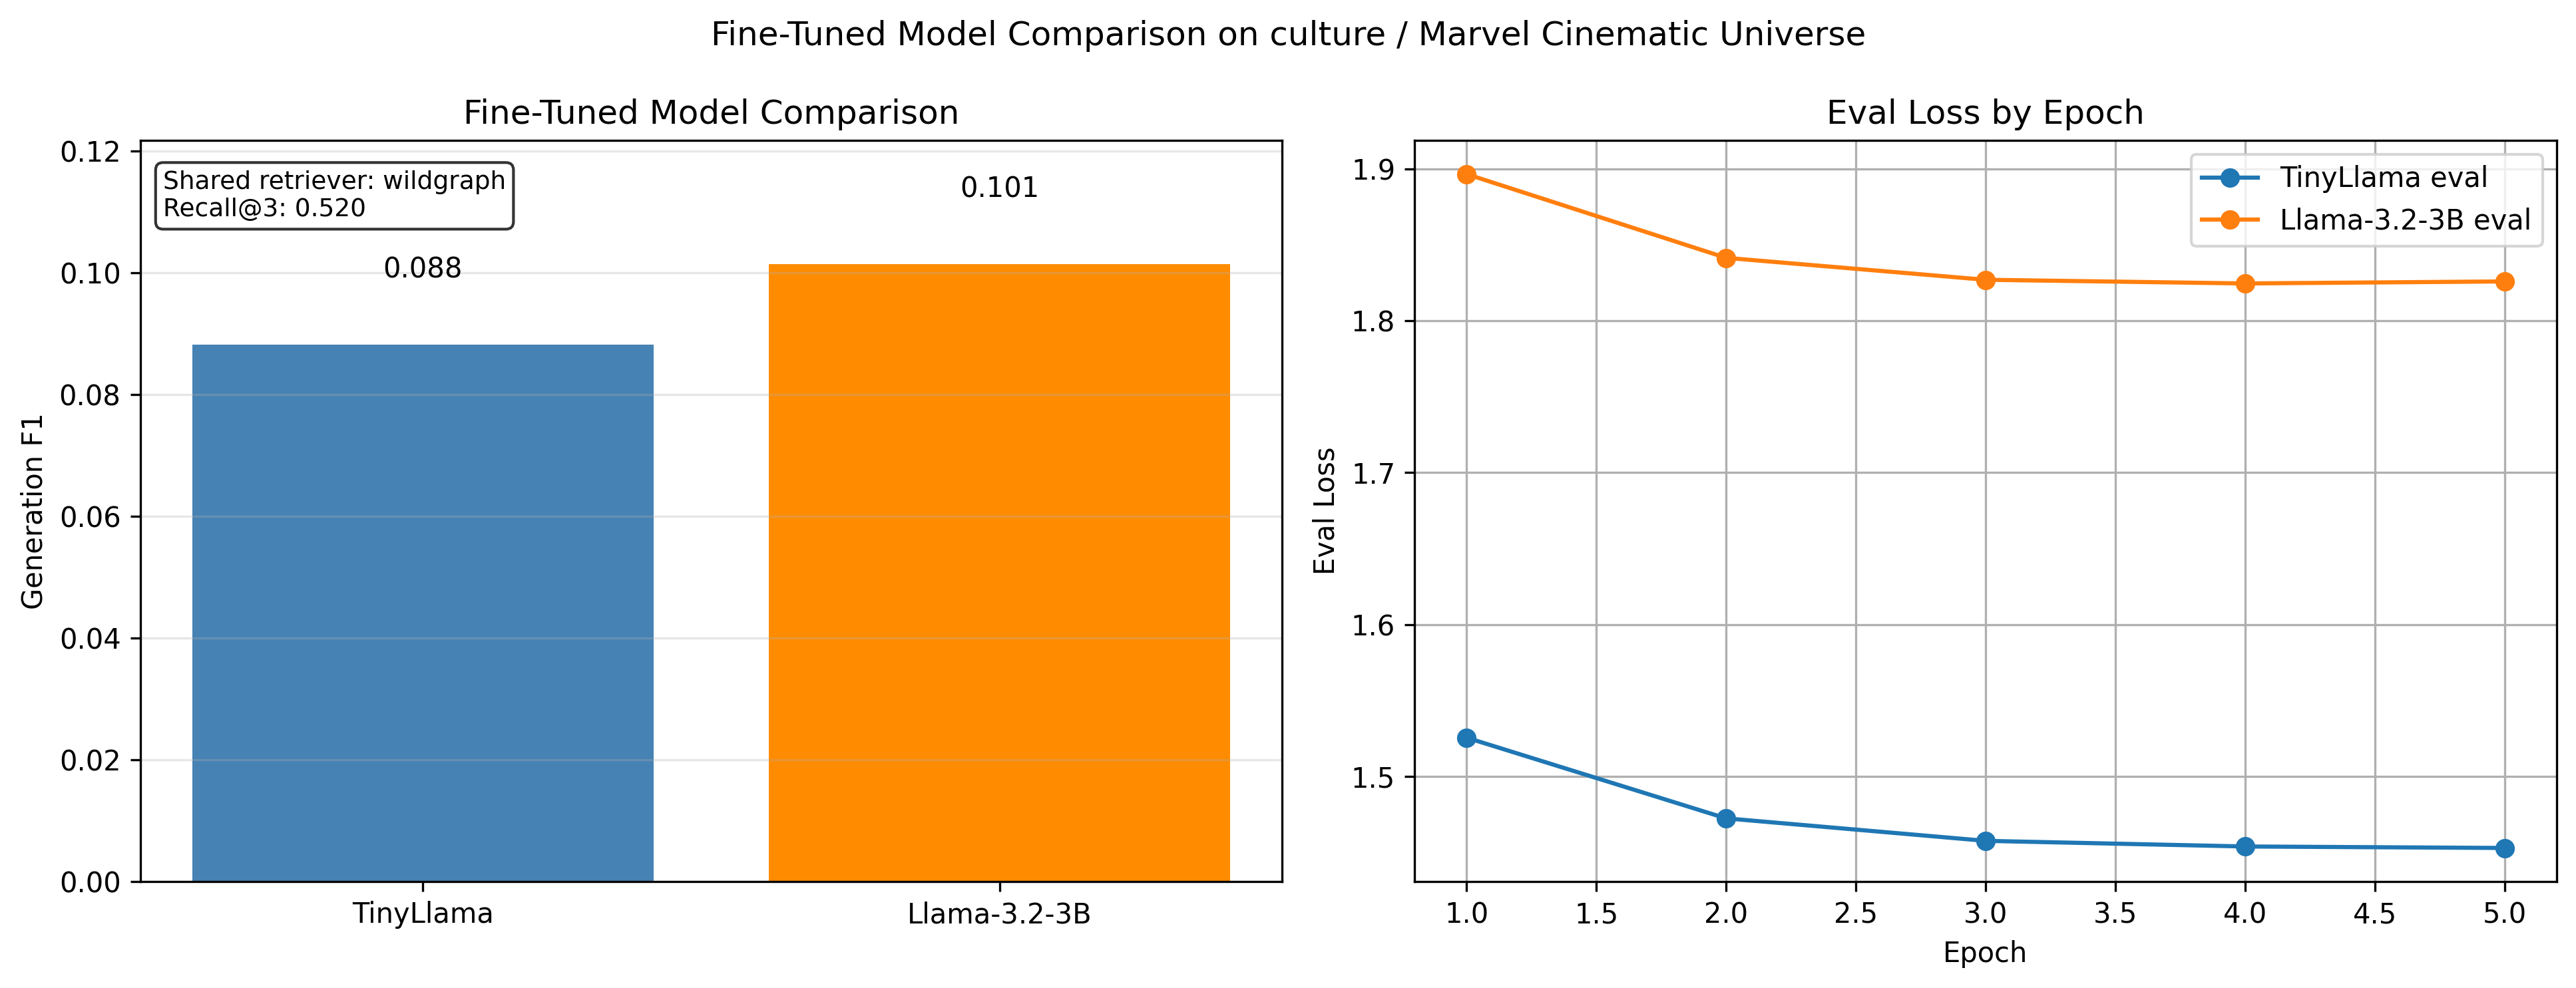

The file beside this chart, header and first rows:
model_label, checkpoint_root, base_model_name, retriever_label, retriever_path, retrieval_recall, gen_f1, domain, topic, k, limit, n_gen
TinyLlama, tinyllama-lora-mcu, TinyLlama/TinyLlama-1.1B-Chat-v1.0, wildgraph, ./all_embeddings, 0.52, 0.08827, culture, Marvel Cinematic Universe, 3, 50, 20
Llama-3.2-3B, llama32-3b-lora-mcu, meta-llama/Llama-3.2-3B-Instruct, wildgraph, ./all_embeddings, 0.52, 0.1015, culture, Marvel Cinematic Universe, 3, 50, 20
